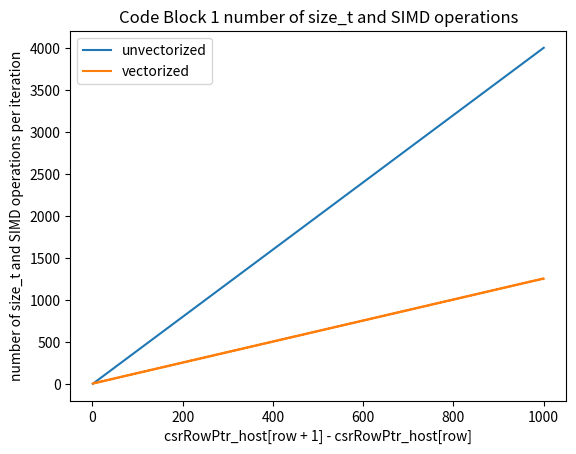
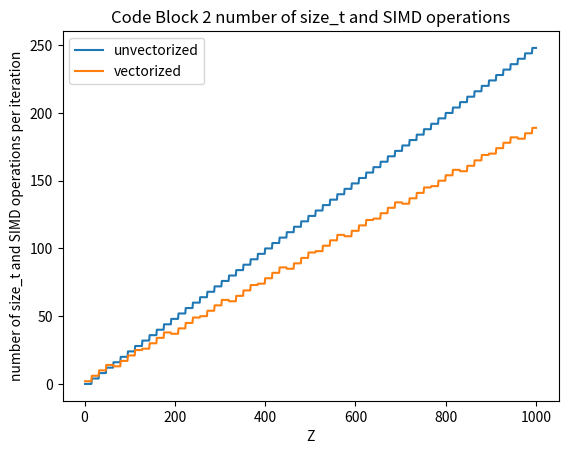
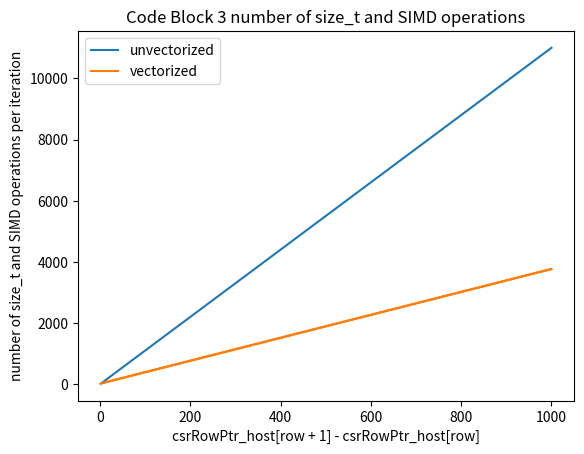

These charts were generated, in order, by the following Python code:
import matplotlib.pyplot as plt
import numpy as np

x = np.linspace(1, 1000, 1000)
y1 = 4*x
y2 = 2 + 10*(np.floor(x/8)) + 5*(np.floor((x%8)/4)) + 4*((x%8)%4)
plt.plot(x, y1, label = "unvectorized")
plt.plot(x, y2, label = "vectorized")
plt.xlabel("csrRowPtr_host[row + 1] - csrRowPtr_host[row]")       
plt.ylabel("number of size_t and SIMD operations per iteration")        
plt.title("Code Block 1 number of size_t and SIMD operations")
plt.legend()
plt.savefig('block1.png')
plt.close()

b2x = np.floor(x/16)
y3 = 4 * b2x
y4 = 2 + 24*(np.floor(b2x/8)) + 11*(np.floor((b2x%8)/4)) + 4*((b2x%8)%4)
plt.plot(x, y3, label = "unvectorized")
plt.plot(x, y4, label = "vectorized")
plt.xlabel("Z")       
plt.ylabel("number of size_t and SIMD operations per iteration")        
plt.title("Code Block 2 number of size_t and SIMD operations")
plt.legend()
plt.savefig('block2.png')
plt.close()

x = np.linspace(1, 1000, 1000)
y1 = 11*x
y2 = 5 + 30*(np.floor(x/8)) + 15*(np.floor((x%8)/4)) + 11*((x%8)%4)
plt.plot(x, y1, label = "unvectorized")
plt.plot(x, y2, label = "vectorized")
plt.xlabel("csrRowPtr_host[row + 1] - csrRowPtr_host[row]")       
plt.ylabel("number of size_t and SIMD operations per iteration")        
plt.title("Code Block 3 number of size_t and SIMD operations")
plt.legend()
plt.savefig('block3.png')
plt.close()
